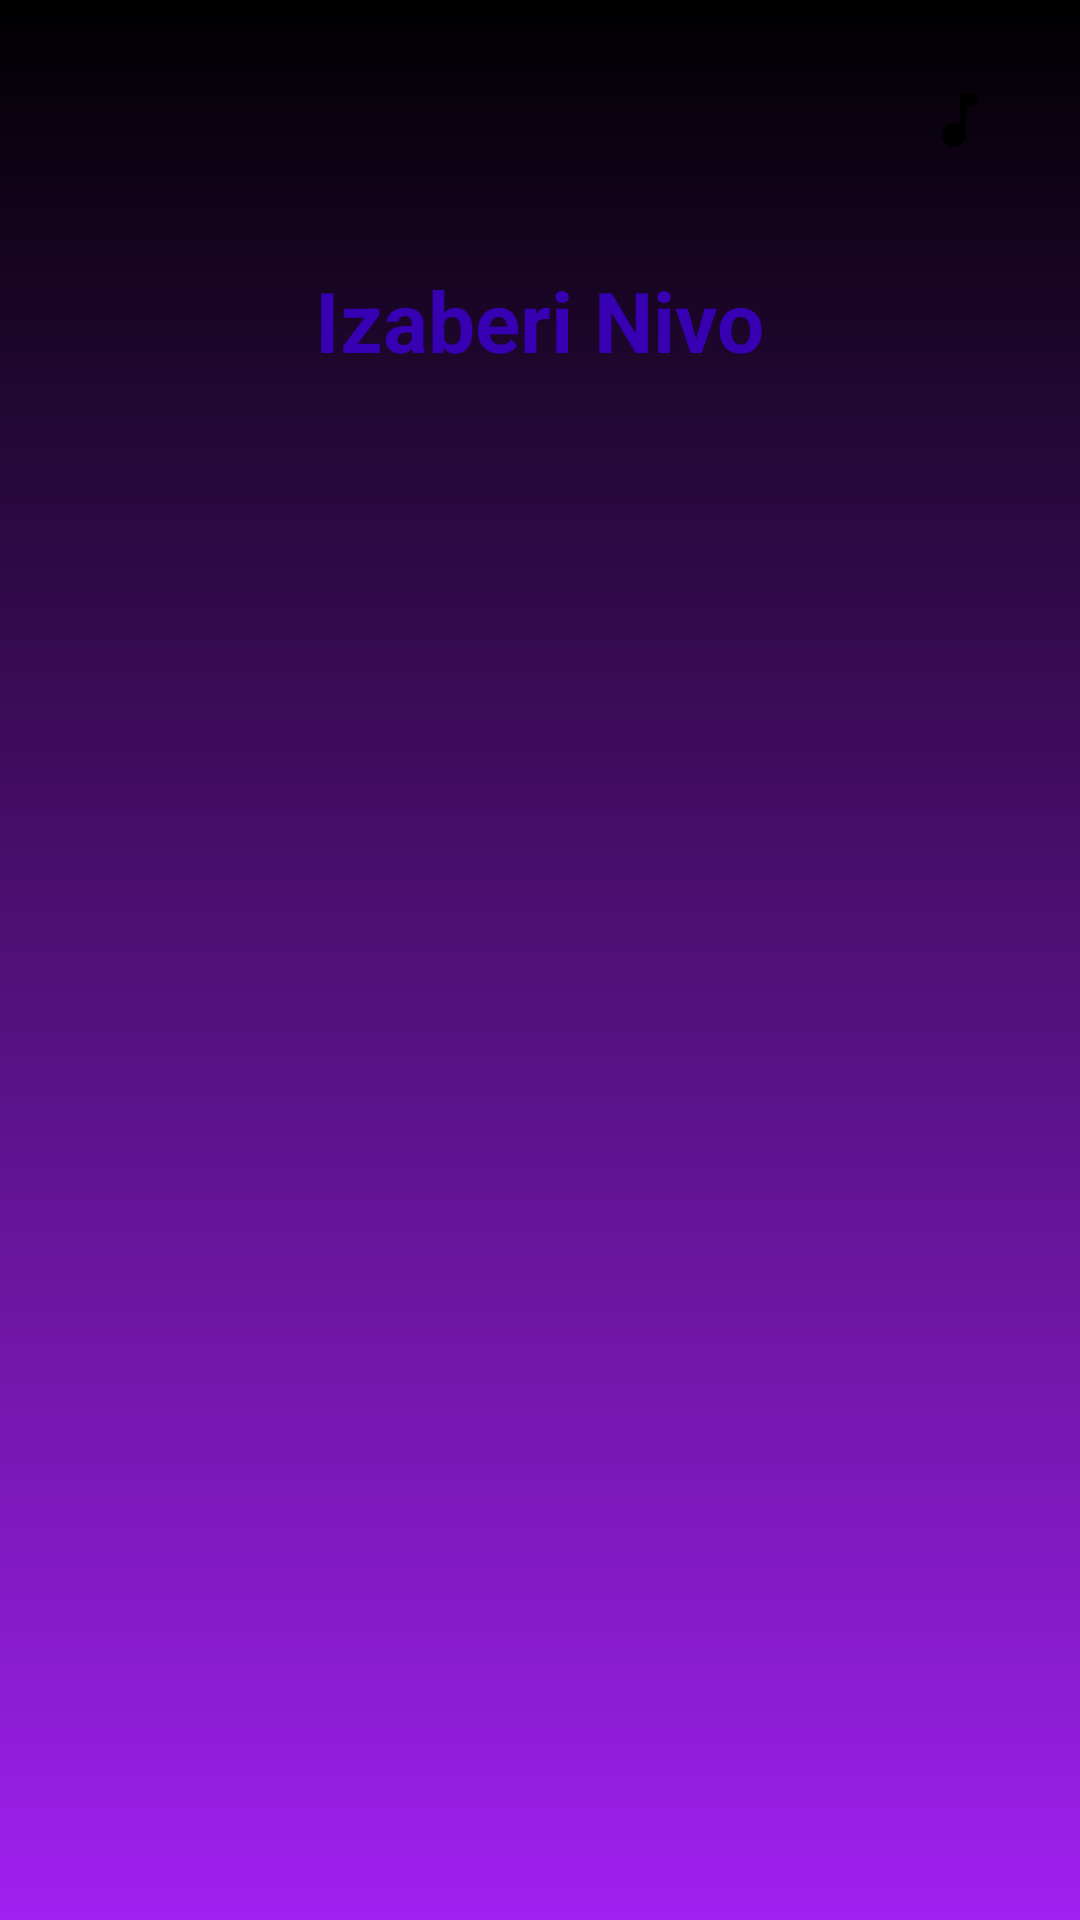

This screen was rendered from an Android layout file. Write that file and the resources it references.
<!-- AndroidManifest.xml: application theme Theme.Srbingo -->
<!-- res/layout/activity_main.xml -->
<?xml version="1.0" encoding="utf-8"?>
<androidx.constraintlayout.widget.ConstraintLayout xmlns:android="http://schemas.android.com/apk/res/android"
    xmlns:app="http://schemas.android.com/apk/res-auto"
    android:id="@+id/main"
    android:layout_width="match_parent"
    android:layout_height="match_parent"
    android:background="@drawable/background">

    <com.google.android.material.appbar.MaterialToolbar
        android:id="@+id/topAppBar"
        android:layout_width="0dp"
        android:layout_height="wrap_content"
        android:backgroundTint="@color/md_primary"
        android:theme="@style/ThemeOverlay.Material3.Dark.ActionBar"
        app:titleTextColor="@color/md_on_primary"
        app:layout_constraintTop_toTopOf="parent"
        app:layout_constraintStart_toStartOf="parent"
        app:layout_constraintEnd_toEndOf="parent"/>

    <TextView
        android:id="@+id/titleText"
        android:layout_width="wrap_content"
        android:layout_height="wrap_content"
        android:layout_marginTop="24dp"
        android:text="@string/select_level"
        android:textSize="28sp"
        android:textStyle="bold"
        android:textColor="@color/purple_dark"
        app:layout_constraintEnd_toEndOf="parent"
        app:layout_constraintStart_toStartOf="parent"
        app:layout_constraintTop_toBottomOf="@id/topAppBar" />

    <androidx.recyclerview.widget.RecyclerView
        android:id="@+id/levelsRecyclerView"
        android:layout_width="match_parent"
        android:layout_height="0dp"
        android:layout_marginTop="16dp"
        android:clipToPadding="false"
        android:padding="8dp"
        app:layout_constraintBottom_toBottomOf="parent"
        app:layout_constraintTop_toBottomOf="@id/titleText" />

    <ImageButton
        android:id="@+id/musicToggleButton"
        android:layout_width="48dp"
        android:layout_height="48dp"
        android:src="@drawable/ic_music_on"
        android:background="?attr/selectableItemBackgroundBorderless"
        app:layout_constraintTop_toTopOf="parent"
        app:layout_constraintEnd_toEndOf="parent"
        android:layout_margin="16dp"
        android:contentDescription="Toggle music"/>

    <ProgressBar
        android:id="@+id/loadingProgressBar"
        android:layout_width="wrap_content"
        android:layout_height="wrap_content"
        android:visibility="gone"
        app:layout_constraintTop_toTopOf="parent"
        app:layout_constraintBottom_toBottomOf="parent"
        app:layout_constraintStart_toStartOf="parent"
        app:layout_constraintEnd_toEndOf="parent"/>

</androidx.constraintlayout.widget.ConstraintLayout>
<!-- resources referenced by this layout -->
<resources>
  <color name="md_on_primary">#FFFFFF</color>
  <color name="md_primary">#6200EE</color>
  <color name="purple_dark">#3700B3</color>
  <!-- drawable background (drawable) -->
  <?xml version="1.0" encoding="utf-8"?>
  <shape xmlns:android="http://schemas.android.com/apk/res/android">
      <gradient android:type="linear" android:angle="100"
          android:startColor="#000000" android:endColor="#A020F0"/>
  </shape>
  <!-- drawable ic_music_on (drawable) -->
  <vector android:height="24dp" android:tint="#000000"
      android:viewportHeight="24" android:viewportWidth="24"
      android:width="24dp" xmlns:android="http://schemas.android.com/apk/res/android">
      <path android:fillColor="@android:color/white" android:pathData="M12,3v10.55c-0.59,-0.34 -1.27,-0.55 -2,-0.55 -2.21,0 -4,1.79 -4,4s1.79,4 4,4 4,-1.79 4,-4V7h4V3h-6z"/>
  </vector>
  <string name="select_level">Izaberi Nivo</string>
  <style name="Theme.Srbingo" parent="Base.Theme.Srbingo" />
  <style name="Base.Theme.Srbingo" parent="Theme.Material3.DayNight.NoActionBar">
          
          <item name="colorPrimary">@color/md_primary</item>
          <item name="colorPrimaryVariant">@color/md_primary_variant</item>
          <item name="colorSecondary">@color/md_secondary</item>
          <item name="colorSecondaryVariant">@color/md_secondary_variant</item>
          <item name="colorOnPrimary">@color/md_on_primary</item>
          <item name="colorOnSecondary">@color/md_on_secondary</item>
          <item name="android:windowBackground">@color/md_background</item>
          <item name="android:fontFamily">sans-serif</item>
          <item name="fontFamily">sans-serif</item>
          <item name="materialCardViewStyle">@style/Widget.Srbingo.CardView</item>
      </style>
  <color name="md_primary_variant">#3700B3</color>
  <color name="md_secondary">#03DAC6</color>
  <color name="md_secondary_variant">#018786</color>
  <color name="md_on_secondary">#000000</color>
  <color name="md_background">#F5F5F5</color>
  <style name="Widget.Srbingo.CardView" parent="Widget.Material3.CardView.Elevated">
          <item name="cardBackgroundColor">@color/purple_card</item>
      </style>
  <color name="purple_card">#F8F0FC</color>
</resources>
